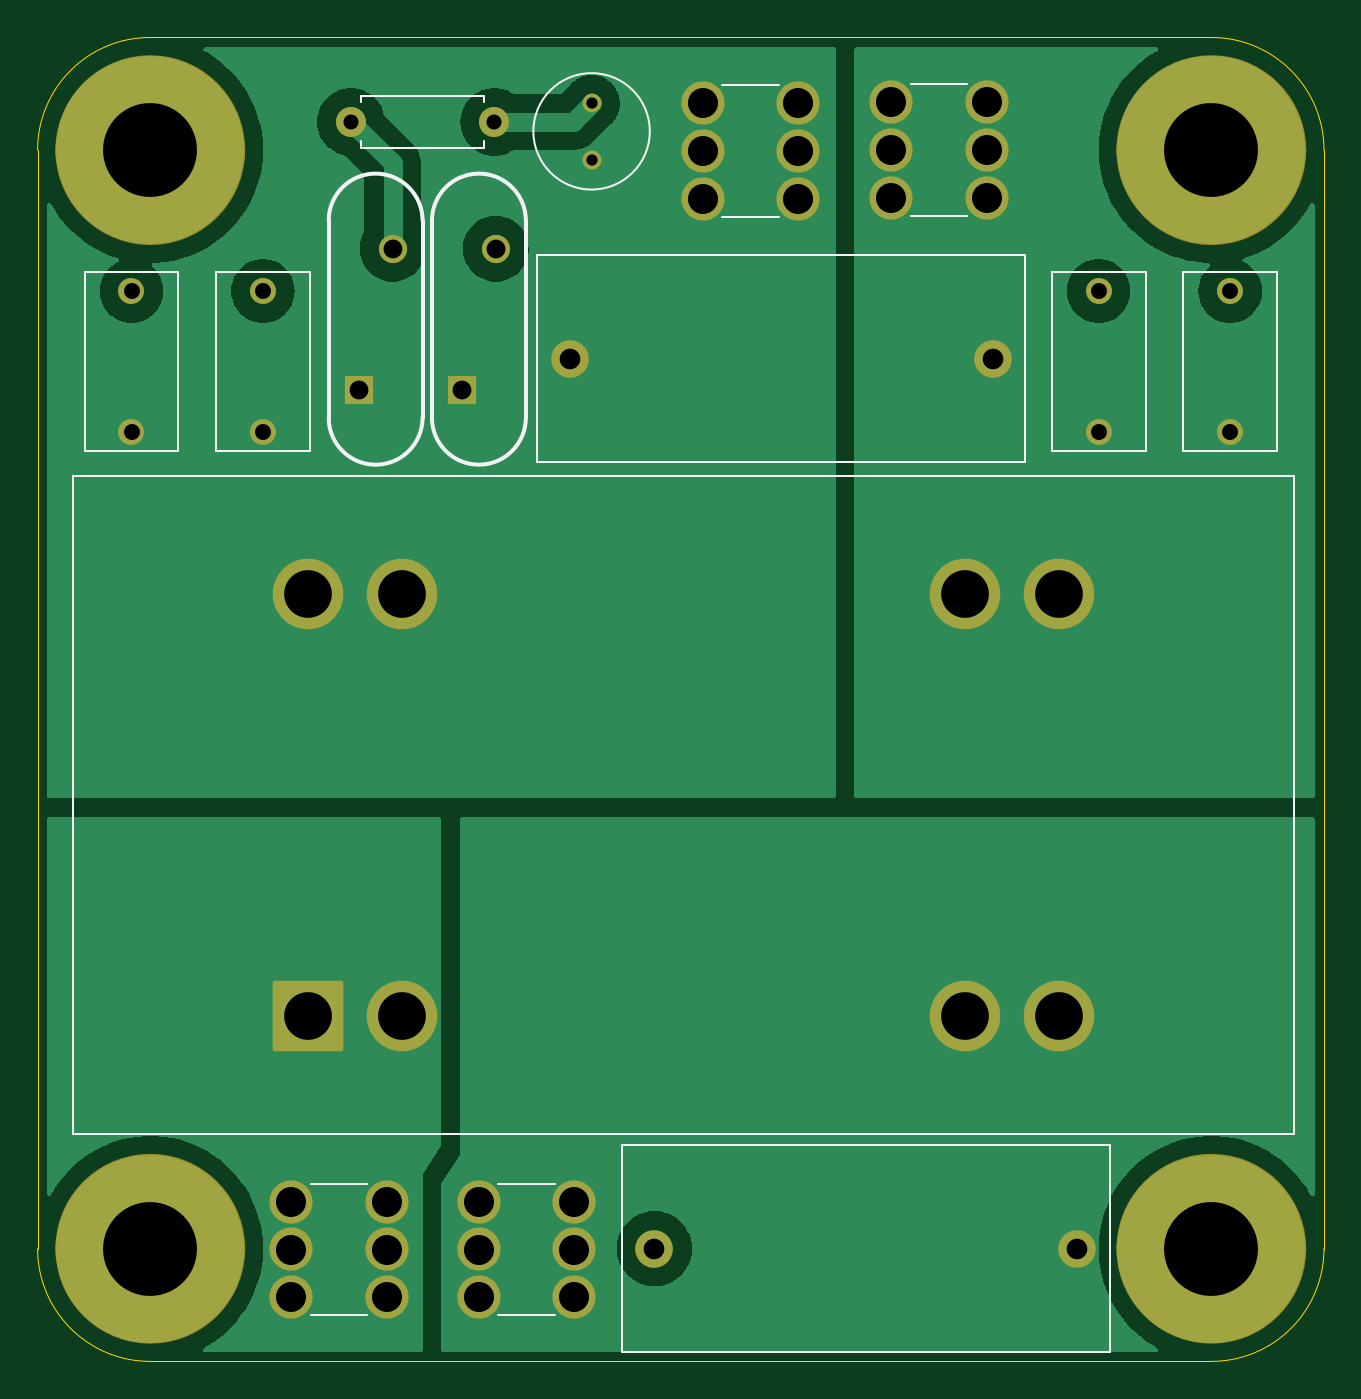
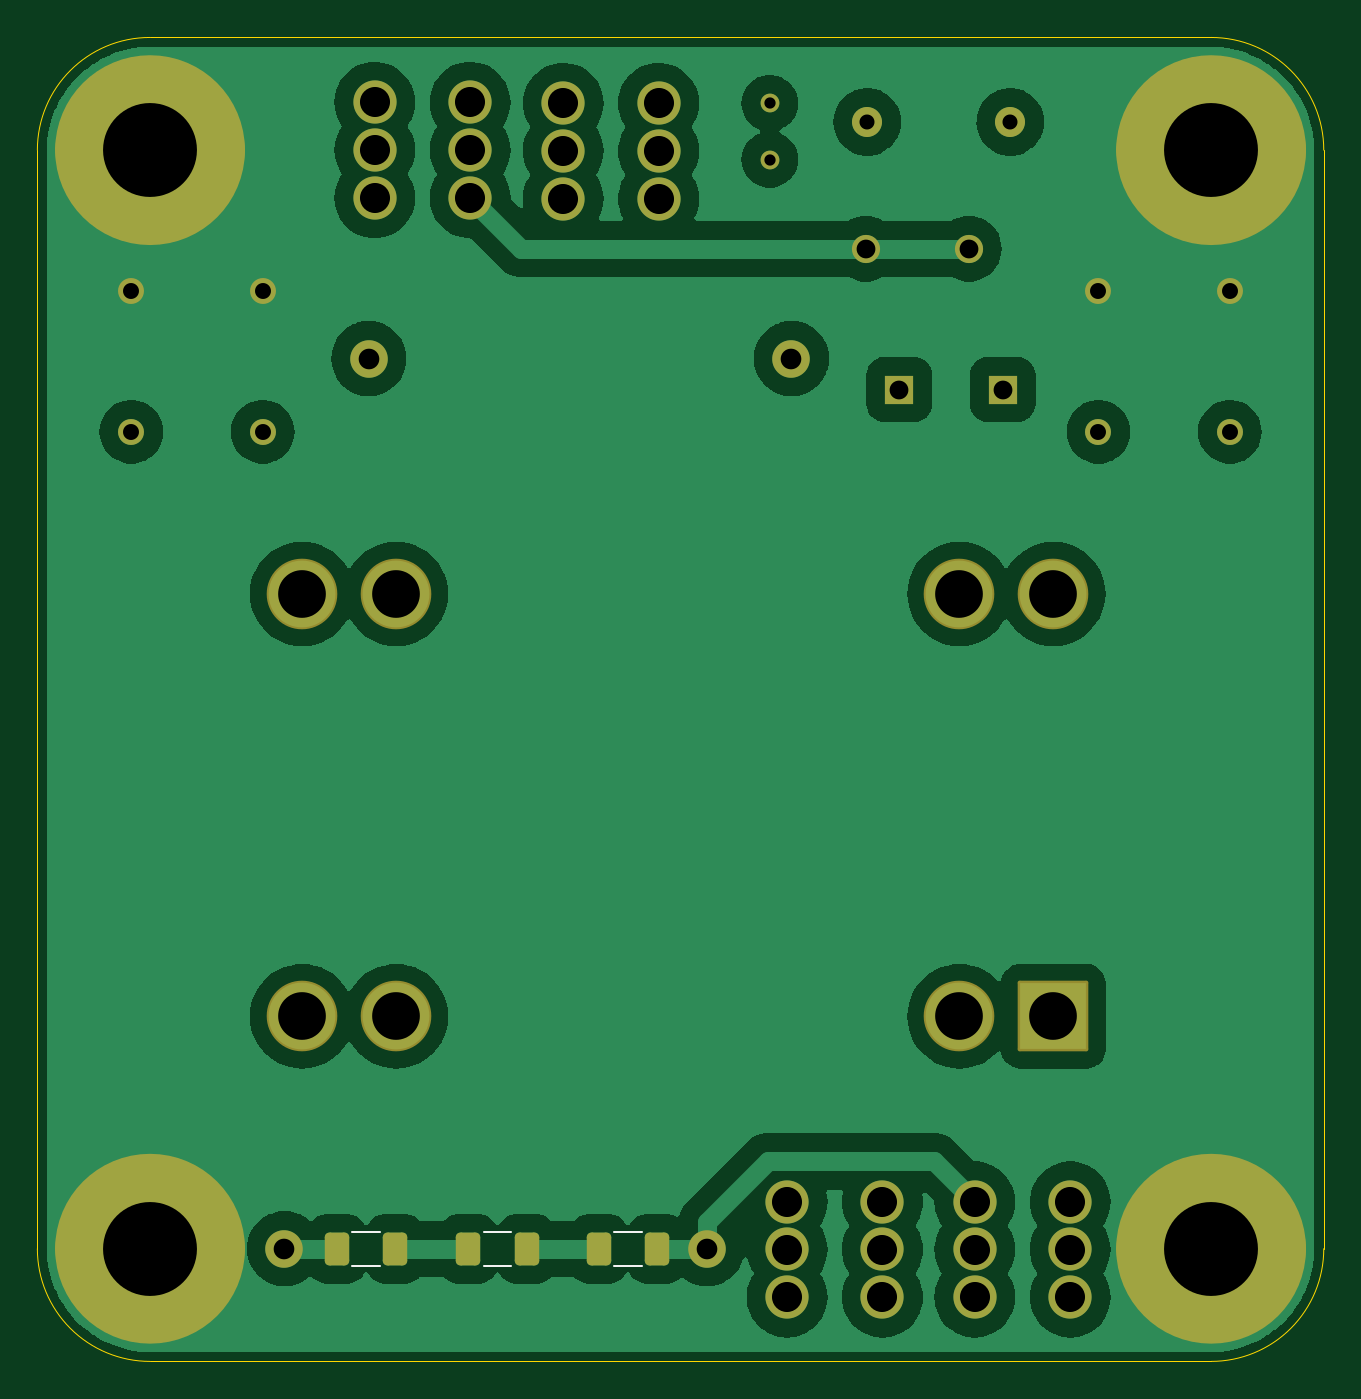
Circuit board: 11 layer files. Board 68.5 x 70.5 mm.
- bottom_copper: booster-emi-filter-B_Cu.gbr (85561 bytes)
- bottom_mask: booster-emi-filter-B_Mask.gbr (3826 bytes)
- paste: booster-emi-filter-B_Paste.gbr (1317 bytes)
- bottom_silk: booster-emi-filter-B_Silkscreen.gbr (825 bytes)
- outline: booster-emi-filter-Edge_Cuts.gbr (993 bytes)
- top_copper: booster-emi-filter-F_Cu.gbr (32756 bytes)
- top_mask: booster-emi-filter-F_Mask.gbr (3515 bytes)
- paste: booster-emi-filter-F_Paste.gbr (461 bytes)
- top_silk: booster-emi-filter-F_Silkscreen.gbr (3463 bytes)
- drill: booster-emi-filter-NPTH.drl (265 bytes)
- drill: booster-emi-filter-PTH.drl (1610 bytes)

=== bottom_copper: booster-emi-filter-B_Cu.gbr (85561 bytes, source omitted) ===
=== bottom_mask: booster-emi-filter-B_Mask.gbr (3826 bytes, source omitted) ===
=== paste: booster-emi-filter-B_Paste.gbr (1317 bytes, source withheld) ===
=== bottom_silk: booster-emi-filter-B_Silkscreen.gbr ===
%TF.GenerationSoftware,KiCad,Pcbnew,8.0.1*%
%TF.CreationDate,2024-06-27T13:16:47-04:00*%
%TF.ProjectId,booster-emi-filter,626f6f73-7465-4722-9d65-6d692d66696c,rev?*%
%TF.SameCoordinates,Original*%
%TF.FileFunction,Legend,Bot*%
%TF.FilePolarity,Positive*%
%FSLAX46Y46*%
G04 Gerber Fmt 4.6, Leading zero omitted, Abs format (unit mm)*
G04 Created by KiCad (PCBNEW 8.0.1) date 2024-06-27 13:16:47*
%MOMM*%
%LPD*%
G01*
G04 APERTURE LIST*
%ADD10C,0.120000*%
G04 APERTURE END LIST*
D10*
%TO.C,R3*%
X91727064Y-116590000D02*
X90272936Y-116590000D01*
X91727064Y-118410000D02*
X90272936Y-118410000D01*
%TO.C,R2*%
X84727064Y-116590000D02*
X83272936Y-116590000D01*
X84727064Y-118410000D02*
X83272936Y-118410000D01*
%TO.C,R1*%
X77777064Y-116590000D02*
X76322936Y-116590000D01*
X77777064Y-118410000D02*
X76322936Y-118410000D01*
%TD*%
M02*

=== outline: booster-emi-filter-Edge_Cuts.gbr ===
%TF.GenerationSoftware,KiCad,Pcbnew,8.0.1*%
%TF.CreationDate,2024-06-27T13:16:47-04:00*%
%TF.ProjectId,booster-emi-filter,626f6f73-7465-4722-9d65-6d692d66696c,rev?*%
%TF.SameCoordinates,Original*%
%TF.FileFunction,Profile,NP*%
%FSLAX46Y46*%
G04 Gerber Fmt 4.6, Leading zero omitted, Abs format (unit mm)*
G04 Created by KiCad (PCBNEW 8.0.1) date 2024-06-27 13:16:47*
%MOMM*%
%LPD*%
G01*
G04 APERTURE LIST*
%TA.AperFunction,Profile*%
%ADD10C,0.050000*%
%TD*%
G04 APERTURE END LIST*
D10*
X108500000Y-117500000D02*
G75*
G02*
X102500000Y-123500000I-6000000J0D01*
G01*
X46000000Y-123500000D02*
G75*
G02*
X40000000Y-117500000I0J6000000D01*
G01*
X40000000Y-59000000D02*
G75*
G02*
X46000000Y-53000000I6000000J0D01*
G01*
X102500000Y-53000000D02*
G75*
G02*
X108500000Y-59000000I0J-6000000D01*
G01*
X108500000Y-117500000D02*
X108500000Y-59000000D01*
X46000000Y-123500000D02*
X102500000Y-123500000D01*
X40000000Y-59000000D02*
X40000000Y-117500000D01*
X102500000Y-53000000D02*
X46000000Y-53000000D01*
M02*

=== top_copper: booster-emi-filter-F_Cu.gbr (32756 bytes, source omitted) ===
=== top_mask: booster-emi-filter-F_Mask.gbr ===
%TF.GenerationSoftware,KiCad,Pcbnew,8.0.1*%
%TF.CreationDate,2024-06-27T13:16:47-04:00*%
%TF.ProjectId,booster-emi-filter,626f6f73-7465-4722-9d65-6d692d66696c,rev?*%
%TF.SameCoordinates,Original*%
%TF.FileFunction,Soldermask,Top*%
%TF.FilePolarity,Negative*%
%FSLAX46Y46*%
G04 Gerber Fmt 4.6, Leading zero omitted, Abs format (unit mm)*
G04 Created by KiCad (PCBNEW 8.0.1) date 2024-06-27 13:16:47*
%MOMM*%
%LPD*%
G01*
G04 APERTURE LIST*
G04 Aperture macros list*
%AMRoundRect*
0 Rectangle with rounded corners*
0 $1 Rounding radius*
0 $2 $3 $4 $5 $6 $7 $8 $9 X,Y pos of 4 corners*
0 Add a 4 corners polygon primitive as box body*
4,1,4,$2,$3,$4,$5,$6,$7,$8,$9,$2,$3,0*
0 Add four circle primitives for the rounded corners*
1,1,$1+$1,$2,$3*
1,1,$1+$1,$4,$5*
1,1,$1+$1,$6,$7*
1,1,$1+$1,$8,$9*
0 Add four rect primitives between the rounded corners*
20,1,$1+$1,$2,$3,$4,$5,0*
20,1,$1+$1,$4,$5,$6,$7,0*
20,1,$1+$1,$6,$7,$8,$9,0*
20,1,$1+$1,$8,$9,$2,$3,0*%
G04 Aperture macros list end*
%ADD10C,5.050000*%
%ADD11RoundRect,0.102000X-1.778000X-1.778000X1.778000X-1.778000X1.778000X1.778000X-1.778000X1.778000X0*%
%ADD12C,3.760000*%
%ADD13C,1.600000*%
%ADD14O,1.600000X1.600000*%
%ADD15C,1.000000*%
%ADD16R,1.500000X1.500000*%
%ADD17C,1.500000*%
%ADD18C,2.300000*%
%ADD19C,1.381000*%
%ADD20C,2.000000*%
G04 APERTURE END LIST*
D10*
X105025000Y-59000000D02*
G75*
G02*
X99975000Y-59000000I-2525000J0D01*
G01*
X99975000Y-59000000D02*
G75*
G02*
X105025000Y-59000000I2525000J0D01*
G01*
X48525000Y-59000000D02*
G75*
G02*
X43475000Y-59000000I-2525000J0D01*
G01*
X43475000Y-59000000D02*
G75*
G02*
X48525000Y-59000000I2525000J0D01*
G01*
X48525000Y-117500000D02*
G75*
G02*
X43475000Y-117500000I-2525000J0D01*
G01*
X43475000Y-117500000D02*
G75*
G02*
X48525000Y-117500000I2525000J0D01*
G01*
X105025000Y-117500000D02*
G75*
G02*
X99975000Y-117500000I-2525000J0D01*
G01*
X99975000Y-117500000D02*
G75*
G02*
X105025000Y-117500000I2525000J0D01*
G01*
D11*
%TO.C,L1*%
X54400000Y-105125000D03*
D12*
X59400000Y-105125000D03*
X89400000Y-105125000D03*
X94400000Y-105125000D03*
X94400000Y-82625000D03*
X89400000Y-82625000D03*
X59400000Y-82625000D03*
X54400000Y-82625000D03*
%TD*%
D13*
%TO.C,R4*%
X56690000Y-57500000D03*
D14*
X64310000Y-57500000D03*
%TD*%
D15*
%TO.C,NE1*%
X69500000Y-59500000D03*
X69500000Y-56500000D03*
%TD*%
D16*
%TO.C,RV2*%
X57100000Y-71750000D03*
D17*
X58900000Y-64250000D03*
%TD*%
D16*
%TO.C,RV1*%
X62600000Y-71750000D03*
D17*
X64400000Y-64250000D03*
%TD*%
D18*
%TO.C,J5*%
X85460000Y-56460000D03*
X85460000Y-59000000D03*
X85460000Y-61540000D03*
X90540000Y-61540000D03*
X90540000Y-59000000D03*
X90540000Y-56460000D03*
%TD*%
%TO.C,J4*%
X75420000Y-56500000D03*
X75420000Y-59040000D03*
X75420000Y-61580000D03*
X80500000Y-61580000D03*
X80500000Y-59040000D03*
X80500000Y-56500000D03*
%TD*%
%TO.C,J2*%
X63500000Y-115000000D03*
X63500000Y-117540000D03*
X63500000Y-120080000D03*
X68580000Y-120080000D03*
X68580000Y-117540000D03*
X68580000Y-115000000D03*
%TD*%
%TO.C,J1*%
X53500000Y-115000000D03*
X53500000Y-117540000D03*
X53500000Y-120080000D03*
X58580000Y-120080000D03*
X58580000Y-117540000D03*
X58580000Y-115000000D03*
%TD*%
D19*
%TO.C,C8*%
X96500000Y-74000000D03*
X96500000Y-66500000D03*
%TD*%
%TO.C,C7*%
X52000000Y-66500000D03*
X52000000Y-74000000D03*
%TD*%
%TO.C,C5*%
X103500000Y-74000000D03*
X103500000Y-66500000D03*
%TD*%
%TO.C,C4*%
X45000000Y-66500000D03*
X45000000Y-74000000D03*
%TD*%
D20*
%TO.C,C3*%
X68350000Y-70100000D03*
X90850000Y-70100000D03*
%TD*%
%TO.C,C2*%
X95350000Y-117500000D03*
X72850000Y-117500000D03*
%TD*%
M02*

=== paste: booster-emi-filter-F_Paste.gbr ===
%TF.GenerationSoftware,KiCad,Pcbnew,8.0.1*%
%TF.CreationDate,2024-06-27T13:16:47-04:00*%
%TF.ProjectId,booster-emi-filter,626f6f73-7465-4722-9d65-6d692d66696c,rev?*%
%TF.SameCoordinates,Original*%
%TF.FileFunction,Paste,Top*%
%TF.FilePolarity,Positive*%
%FSLAX46Y46*%
G04 Gerber Fmt 4.6, Leading zero omitted, Abs format (unit mm)*
G04 Created by KiCad (PCBNEW 8.0.1) date 2024-06-27 13:16:47*
%MOMM*%
%LPD*%
G01*
G04 APERTURE LIST*
G04 APERTURE END LIST*
M02*

=== top_silk: booster-emi-filter-F_Silkscreen.gbr ===
%TF.GenerationSoftware,KiCad,Pcbnew,8.0.1*%
%TF.CreationDate,2024-06-27T13:16:47-04:00*%
%TF.ProjectId,booster-emi-filter,626f6f73-7465-4722-9d65-6d692d66696c,rev?*%
%TF.SameCoordinates,Original*%
%TF.FileFunction,Legend,Top*%
%TF.FilePolarity,Positive*%
%FSLAX46Y46*%
G04 Gerber Fmt 4.6, Leading zero omitted, Abs format (unit mm)*
G04 Created by KiCad (PCBNEW 8.0.1) date 2024-06-27 13:16:47*
%MOMM*%
%LPD*%
G01*
G04 APERTURE LIST*
%ADD10C,0.127000*%
%ADD11C,0.120000*%
%ADD12C,0.100000*%
%ADD13C,0.200000*%
G04 APERTURE END LIST*
D10*
%TO.C,L1*%
X41900000Y-76375000D02*
X106900000Y-76375000D01*
X41900000Y-111375000D02*
X41900000Y-76375000D01*
X106900000Y-76375000D02*
X106900000Y-111375000D01*
X106900000Y-111375000D02*
X41900000Y-111375000D01*
D11*
%TO.C,R4*%
X57230000Y-56130000D02*
X63770000Y-56130000D01*
X57230000Y-56460000D02*
X57230000Y-56130000D01*
X57230000Y-58540000D02*
X57230000Y-58870000D01*
X57230000Y-58870000D02*
X63770000Y-58870000D01*
X63770000Y-56130000D02*
X63770000Y-56460000D01*
X63770000Y-58870000D02*
X63770000Y-58540000D01*
D12*
%TO.C,NE1*%
X72600000Y-58000000D02*
G75*
G02*
X66400000Y-58000000I-3100000J0D01*
G01*
X66400000Y-58000000D02*
G75*
G02*
X72600000Y-58000000I3100000J0D01*
G01*
D13*
%TO.C,RV2*%
X55500000Y-73250000D02*
X55500000Y-73250000D01*
X60500000Y-73250000D02*
X60500000Y-62750000D01*
X55500000Y-62750000D02*
X55500000Y-73250000D01*
X60500000Y-62750000D02*
X60500000Y-62750000D01*
X60500000Y-73250000D02*
G75*
G02*
X55500000Y-73250000I-2500000J0D01*
G01*
X55500000Y-62750000D02*
G75*
G02*
X60500000Y-62750000I2500000J0D01*
G01*
%TO.C,RV1*%
X61000000Y-73250000D02*
X61000000Y-73250000D01*
X66000000Y-73250000D02*
X66000000Y-62750000D01*
X61000000Y-62750000D02*
X61000000Y-73250000D01*
X66000000Y-62750000D02*
X66000000Y-62750000D01*
X66000000Y-73250000D02*
G75*
G02*
X61000000Y-73250000I-2500000J0D01*
G01*
X61000000Y-62750000D02*
G75*
G02*
X66000000Y-62750000I2500000J0D01*
G01*
D12*
%TO.C,J5*%
X86500000Y-55500000D02*
X89500000Y-55500000D01*
X86500000Y-62500000D02*
X89500000Y-62500000D01*
%TO.C,J4*%
X76460000Y-55540000D02*
X79460000Y-55540000D01*
X76460000Y-62540000D02*
X79460000Y-62540000D01*
%TO.C,J2*%
X64540000Y-114040000D02*
X67540000Y-114040000D01*
X64540000Y-121040000D02*
X67540000Y-121040000D01*
%TO.C,J1*%
X54540000Y-114040000D02*
X57540000Y-114040000D01*
X54540000Y-121040000D02*
X57540000Y-121040000D01*
%TO.C,C8*%
X94000000Y-75000000D02*
X94000000Y-65500000D01*
X99000000Y-75000000D02*
X94000000Y-75000000D01*
X94000000Y-65500000D02*
X99000000Y-65500000D01*
X99000000Y-65500000D02*
X99000000Y-75000000D01*
%TO.C,C7*%
X54500000Y-65500000D02*
X54500000Y-75000000D01*
X49500000Y-65500000D02*
X54500000Y-65500000D01*
X54500000Y-75000000D02*
X49500000Y-75000000D01*
X49500000Y-75000000D02*
X49500000Y-65500000D01*
%TO.C,C5*%
X101000000Y-75000000D02*
X101000000Y-65500000D01*
X106000000Y-75000000D02*
X101000000Y-75000000D01*
X101000000Y-65500000D02*
X106000000Y-65500000D01*
X106000000Y-65500000D02*
X106000000Y-75000000D01*
%TO.C,C4*%
X47500000Y-65500000D02*
X47500000Y-75000000D01*
X42500000Y-65500000D02*
X47500000Y-65500000D01*
X47500000Y-75000000D02*
X42500000Y-75000000D01*
X42500000Y-75000000D02*
X42500000Y-65500000D01*
%TO.C,C3*%
X66600000Y-64600000D02*
X92600000Y-64600000D01*
X92600000Y-75600000D01*
X66600000Y-75600000D01*
X66600000Y-64600000D01*
%TO.C,C2*%
X71100000Y-112000000D02*
X97100000Y-112000000D01*
X97100000Y-123000000D01*
X71100000Y-123000000D01*
X71100000Y-112000000D01*
%TD*%
M02*

=== drill: booster-emi-filter-NPTH.drl ===
M48
; DRILL file {KiCad 8.0.1} date 2024-06-27T13:16:46-0400
; FORMAT={-:-/ absolute / inch / decimal}
; #@! TF.CreationDate,2024-06-27T13:16:46-04:00
; #@! TF.GenerationSoftware,Kicad,Pcbnew,8.0.1
; #@! TF.FileFunction,NonPlated,1,2,NPTH
FMAT,2
INCH
%
G90
G05
M30

=== drill: booster-emi-filter-PTH.drl ===
M48
; DRILL file {KiCad 8.0.1} date 2024-06-27T13:16:46-0400
; FORMAT={-:-/ absolute / inch / decimal}
; #@! TF.CreationDate,2024-06-27T13:16:46-04:00
; #@! TF.GenerationSoftware,Kicad,Pcbnew,8.0.1
; #@! TF.FileFunction,Plated,1,2,PTH
FMAT,2
INCH
; #@! TA.AperFunction,Plated,PTH,ComponentDrill
T1C0.0236
; #@! TA.AperFunction,Plated,PTH,ComponentDrill
T2C0.0315
; #@! TA.AperFunction,Plated,PTH,ComponentDrill
T3C0.0335
; #@! TA.AperFunction,Plated,PTH,ComponentDrill
T4C0.0394
; #@! TA.AperFunction,Plated,PTH,ComponentDrill
T5C0.0433
; #@! TA.AperFunction,Plated,PTH,ComponentDrill
T6C0.0630
; #@! TA.AperFunction,Plated,PTH,ComponentDrill
T7C0.1000
; #@! TA.AperFunction,Plated,PTH,ViaDrill
T8C0.1969
%
G90
G05
T1
X2.7362Y-2.2244
X2.7362Y-2.3425
T2
X2.2319Y-2.2638
X2.5319Y-2.2638
T3
X1.7717Y-2.6181
X1.7717Y-2.9134
X2.0472Y-2.6181
X2.0472Y-2.9134
X3.7992Y-2.6181
X3.7992Y-2.9134
X4.0748Y-2.6181
X4.0748Y-2.9134
T4
X2.248Y-2.8248
X2.3189Y-2.5295
X2.4646Y-2.8248
X2.5354Y-2.5295
T5
X2.6909Y-2.7598
X2.8681Y-4.626
X3.5768Y-2.7598
X3.7539Y-4.626
T6
X2.1063Y-4.5276
X2.1063Y-4.6276
X2.1063Y-4.7276
X2.3063Y-4.5276
X2.3063Y-4.6276
X2.3063Y-4.7276
X2.5Y-4.5276
X2.5Y-4.6276
X2.5Y-4.7276
X2.7Y-4.5276
X2.7Y-4.6276
X2.7Y-4.7276
X2.9693Y-2.2244
X2.9693Y-2.3244
X2.9693Y-2.4244
X3.1693Y-2.2244
X3.1693Y-2.3244
X3.1693Y-2.4244
X3.3646Y-2.2228
X3.3646Y-2.3228
X3.3646Y-2.4228
X3.5646Y-2.2228
X3.5646Y-2.3228
X3.5646Y-2.4228
T7
X2.1417Y-3.253
X2.1417Y-4.1388
X2.3386Y-3.253
X2.3386Y-4.1388
X3.5197Y-3.253
X3.5197Y-4.1388
X3.7165Y-3.253
X3.7165Y-4.1388
T8
X1.811Y-2.3228
X1.811Y-4.626
X4.0354Y-2.3228
X4.0354Y-4.626
M30
